The GitHub repository Aryawwww/Image-Programming-group-10 contains a labelled image folder "dataset" with 5 categories: tomato bacterial spot, tomato late blight, tomato septoria leaf spot, tomato yellow leaf curl virus, tomato healthy. Examples follow, each with its label.

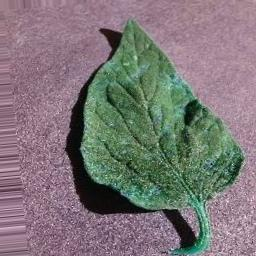
Label: tomato septoria leaf spot

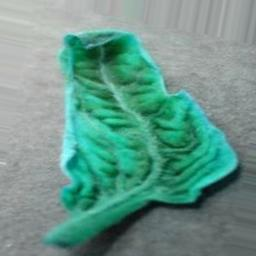
Label: tomato yellow leaf curl virus

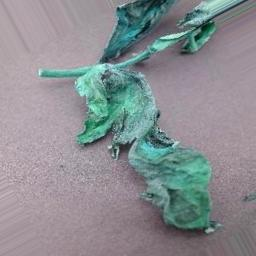
Label: tomato late blight

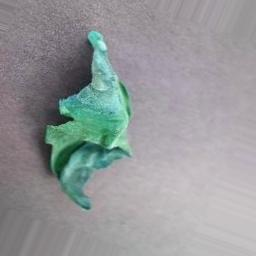
Label: tomato late blight

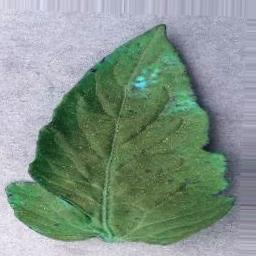
Label: tomato healthy

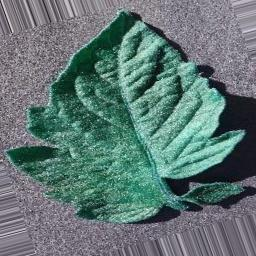
Label: tomato bacterial spot
